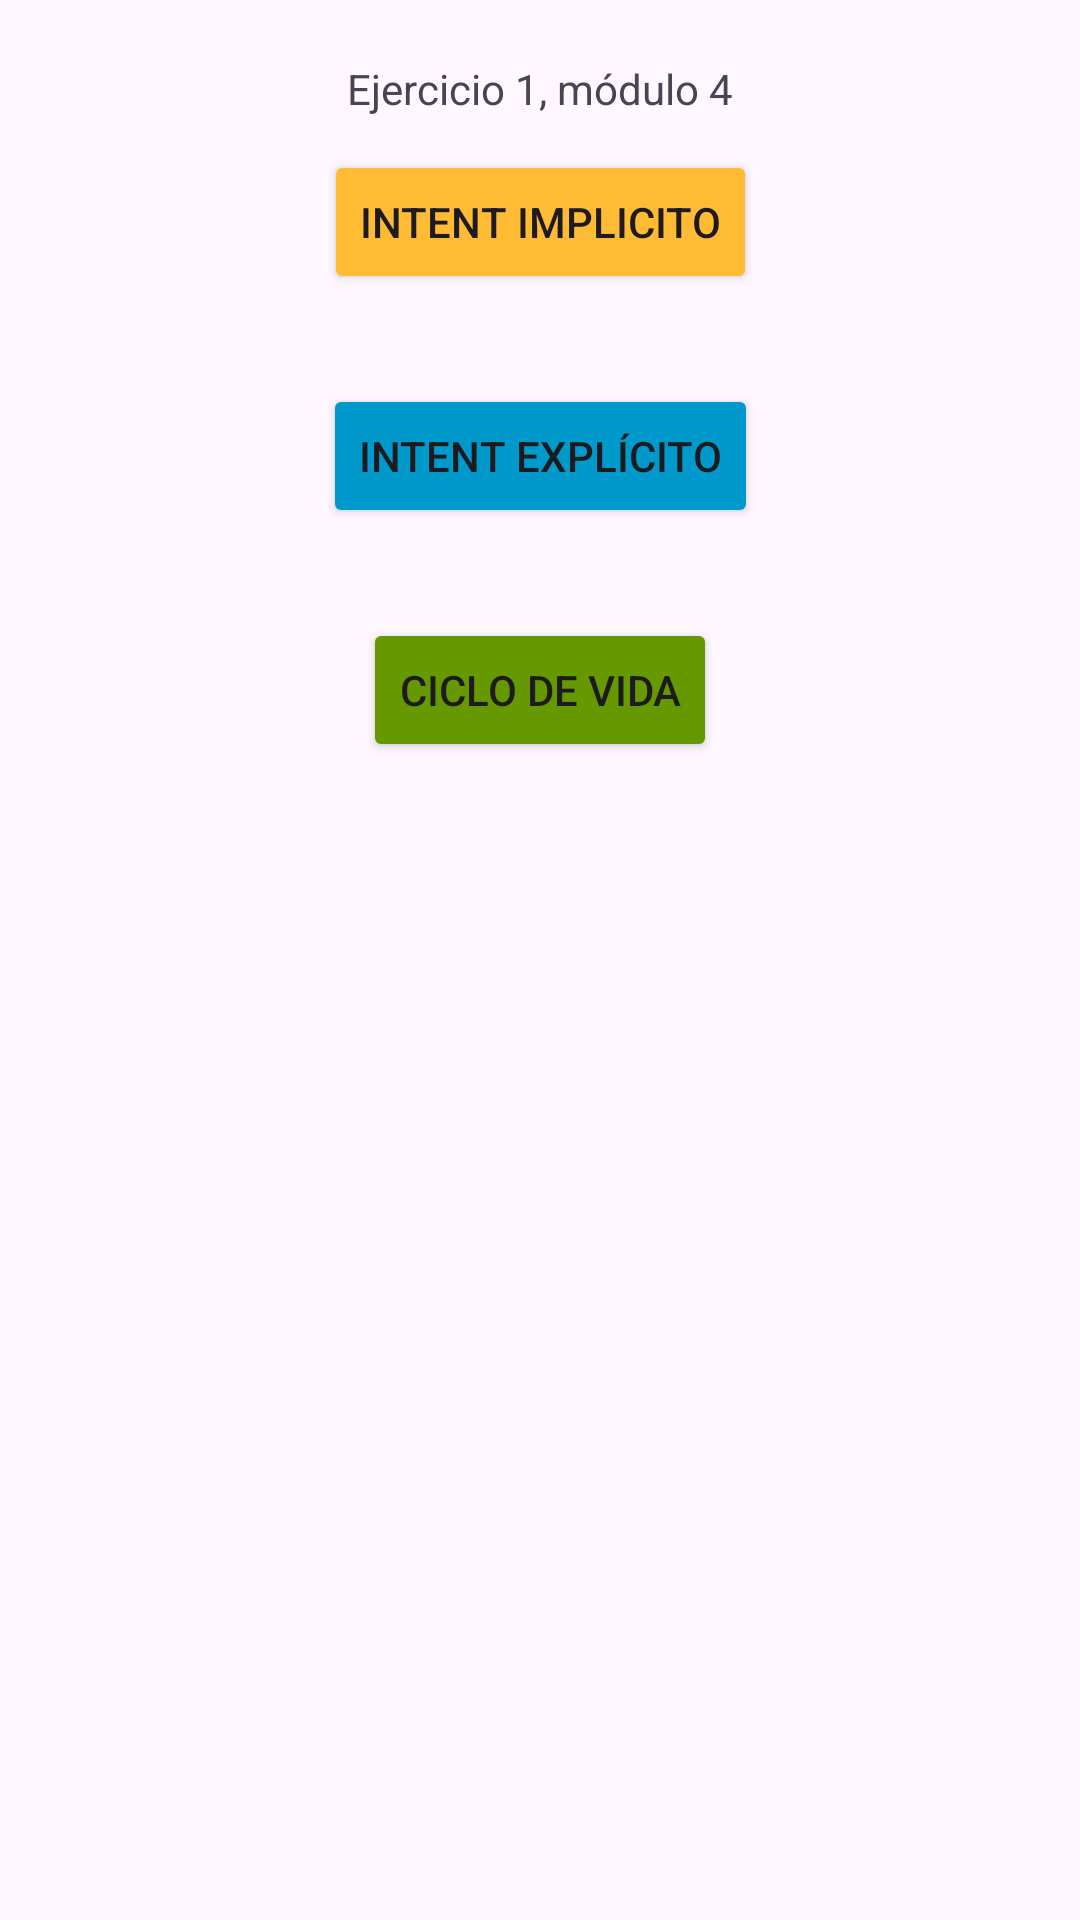

Write the Android layout XML for this screen, with the resource values it uses.
<!-- AndroidManifest.xml: application theme Theme.AndroidEjercicio1 -->
<!-- res/layout/activity_home1.xml -->
<?xml version="1.0" encoding="utf-8"?>
<androidx.constraintlayout.widget.ConstraintLayout xmlns:android="http://schemas.android.com/apk/res/android"
    xmlns:app="http://schemas.android.com/apk/res-auto"
    xmlns:tools="http://schemas.android.com/tools"
    android:layout_width="match_parent"
    android:layout_height="match_parent"
    tools:context=".ejerciciosm4.ejercicio1.Home1Activity">

    <TextView
        android:id="@+id/txTitulo"
        android:layout_marginTop="20dp"
        android:text="Ejercicio 1, módulo 4"
        app:layout_constraintTop_toTopOf="parent"
        app:layout_constraintStart_toStartOf="parent"
        app:layout_constraintEnd_toEndOf="parent"
        android:layout_width="wrap_content"
        android:layout_height="wrap_content"/>

    <Button
        android:id="@+id/btImplicito"
        android:layout_marginTop="30dp"
        android:text="Intent implicito"
        android:backgroundTint="@android:color/holo_orange_light"
        app:layout_constraintTop_toTopOf="@id/txTitulo"
        app:layout_constraintStart_toStartOf="parent"
        app:layout_constraintEnd_toEndOf="parent"
        android:layout_width="wrap_content"
        android:layout_height="wrap_content"/>
    <Button
        android:id="@+id/btExplicito"
        android:layout_marginTop="30dp"
        android:text="Intent explícito"
        android:backgroundTint="@android:color/holo_blue_dark"
        app:layout_constraintTop_toBottomOf="@id/btImplicito"
        app:layout_constraintStart_toStartOf="parent"
        app:layout_constraintEnd_toEndOf="parent"
        android:layout_width="wrap_content"
        android:layout_height="wrap_content"/>


    <Button
        android:id="@+id/btCiclo"
        android:layout_marginTop="30dp"
        android:text="Ciclo de vida"
        android:backgroundTint="@android:color/holo_green_dark"
        app:layout_constraintTop_toBottomOf="@id/btExplicito"
        app:layout_constraintStart_toStartOf="parent"
        app:layout_constraintEnd_toEndOf="parent"
        android:layout_width="wrap_content"
        android:layout_height="wrap_content"/>



</androidx.constraintlayout.widget.ConstraintLayout>
<!-- resources referenced by this layout -->
<resources>
  <style name="Theme.AndroidEjercicio1" parent="Base.Theme.AndroidEjercicio1" />
  <style name="Base.Theme.AndroidEjercicio1" parent="Theme.Material3.DayNight">
          
          
      </style>
</resources>
